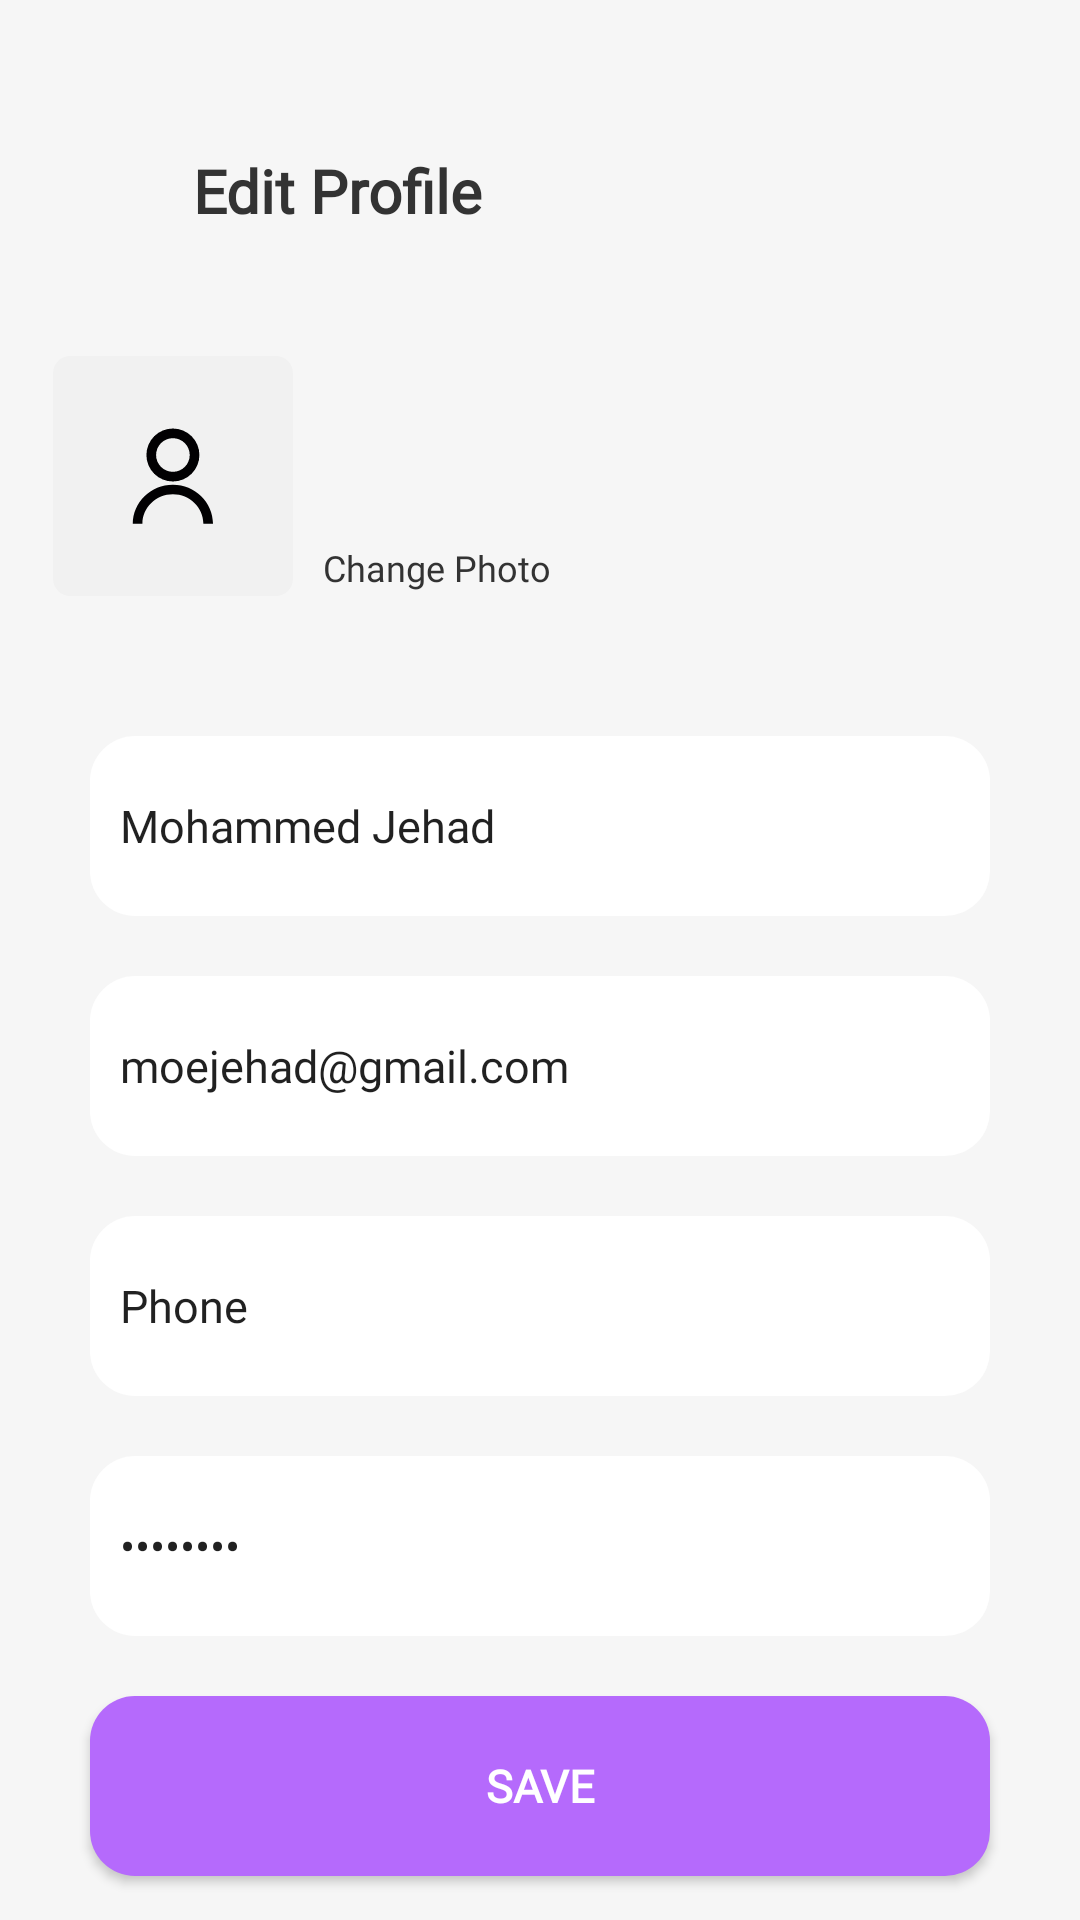

Android layout source for this screen:
<!-- AndroidManifest.xml: application theme AppTheme -->
<!-- res/layout/activity_edit_profile.xml -->
<?xml version="1.0" encoding="utf-8"?>
<androidx.constraintlayout.widget.ConstraintLayout xmlns:android="http://schemas.android.com/apk/res/android"
    xmlns:app="http://schemas.android.com/apk/res-auto"
    xmlns:tools="http://schemas.android.com/tools"
    android:layout_width="match_parent"
    android:layout_height="match_parent"
    android:background="@color/splash_bg"
    tools:context=".EditProfile">

    <ImageView
        android:id="@+id/back"
        android:layout_width="35dp"
        android:layout_height="35dp"
        android:layout_marginStart="30dp"
        android:layout_marginTop="40dp"
        android:layout_marginEnd="20dp"
        android:layout_marginBottom="30dp"
        android:src="@drawable/ic_left"
        app:layout_constraintBottom_toTopOf="@+id/Edit_Photo"
        app:layout_constraintStart_toStartOf="parent"
        app:layout_constraintTop_toTopOf="parent" />

    <TextView
        android:id="@+id/title"
        android:layout_width="wrap_content"
        android:layout_height="wrap_content"
        android:layout_marginTop="50dp"
        android:layout_marginEnd="200dp"
        android:fontFamily="@font/encode"
        android:text="@string/editprofile"
        android:textColor="@color/gray"
        android:textSize="20sp"
        android:textStyle="bold"
        app:layout_constraintEnd_toEndOf="parent"
        app:layout_constraintStart_toEndOf="@+id/back"
        app:layout_constraintTop_toTopOf="parent" />

    <ImageView
        android:id="@+id/Edit_Photo"
        android:layout_width="80dp"
        android:layout_height="80dp"
        android:layout_marginStart="30dp"
        android:layout_marginEnd="10dp"
        android:layout_marginBottom="40dp"
        android:scaleType="centerCrop"
        app:layout_constraintBottom_toTopOf="@+id/edit_username"
        app:layout_constraintEnd_toStartOf="@+id/changePhoto"
        app:layout_constraintStart_toStartOf="parent"
        app:layout_constraintTop_toBottomOf="@+id/back"
        app:srcCompat="@drawable/ic_profile" />

    <TextView
        android:id="@+id/changePhoto"
        android:layout_width="wrap_content"
        android:layout_height="wrap_content"
        android:layout_marginTop="181dp"
        android:layout_marginEnd="189dp"
        android:layout_marginBottom="48dp"
        android:fontFamily="@font/encode"
        android:text="@string/chagePhoto"
        android:textColor="@color/gray"
        android:textSize="12sp"
        app:layout_constraintBottom_toTopOf="@+id/edit_username"
        app:layout_constraintEnd_toEndOf="parent"
        app:layout_constraintStart_toEndOf="@+id/Edit_Photo"
        app:layout_constraintTop_toTopOf="parent" />


    <EditText
        android:id="@+id/edit_username"
        android:layout_width="match_parent"
        android:layout_height="60dp"
        android:layout_marginStart="30dp"
        android:layout_marginEnd="30dp"
        android:layout_marginBottom="20dp"
        android:background="@drawable/textfeild"
        android:ems="10"
        android:fontFamily="@font/encode"
        android:inputType="text"
        android:padding="10dp"
        android:text="@string/profileName"
        android:textColorHint="@color/gray"
        android:textSize="15sp"
        app:layout_constraintBottom_toTopOf="@+id/edit_email"
        app:layout_constraintEnd_toEndOf="parent"
        app:layout_constraintStart_toStartOf="parent"
        app:layout_constraintTop_toBottomOf="@+id/changePhoto" />

    <EditText
        android:id="@+id/edit_email"
        android:layout_width="match_parent"
        android:layout_height="60dp"
        android:layout_marginStart="30dp"
        android:layout_marginEnd="30dp"
        android:layout_marginBottom="20dp"
        android:background="@drawable/textfeild"
        android:ems="10"
        android:fontFamily="@font/encode"
        android:inputType="textEmailAddress"
        android:padding="10dp"
        android:text="@string/profileEmail"
        android:textColorHint="@color/gray"
        android:textSize="15sp"
        app:layout_constraintBottom_toTopOf="@+id/edit_phone"
        app:layout_constraintEnd_toEndOf="parent"
        app:layout_constraintStart_toStartOf="parent"
        app:layout_constraintTop_toBottomOf="@+id/edit_username" />

    <EditText
        android:id="@+id/edit_phone"
        android:layout_width="match_parent"
        android:layout_height="60dp"
        android:layout_marginStart="30dp"
        android:layout_marginEnd="30dp"
        android:layout_marginBottom="20dp"
        android:background="@drawable/textfeild"
        android:ems="10"
        android:fontFamily="@font/encode"
        android:inputType="phone"
        android:padding="10dp"
        android:text="@string/phone"
        android:textColorHint="@color/gray"
        android:textSize="15sp"
        app:layout_constraintBottom_toTopOf="@+id/edit_password"
        app:layout_constraintEnd_toEndOf="parent"
        app:layout_constraintStart_toStartOf="parent"
        app:layout_constraintTop_toBottomOf="@+id/edit_email" />

    <EditText
        android:id="@+id/edit_password"
        android:layout_width="match_parent"
        android:layout_height="60dp"
        android:layout_marginStart="30dp"
        android:layout_marginEnd="30dp"
        android:layout_marginBottom="20dp"
        android:background="@drawable/textfeild"
        android:ems="10"
        android:fontFamily="@font/encode"
        android:inputType="textPassword"
        android:padding="10dp"
        android:text="@string/pass"
        android:textColorHint="@color/gray"
        android:textSize="15sp"
        app:layout_constraintBottom_toTopOf="@+id/btn_edit"
        app:layout_constraintEnd_toEndOf="parent"
        app:layout_constraintStart_toStartOf="parent"
        app:layout_constraintTop_toBottomOf="@+id/edit_phone" />


    <Button
        android:id="@+id/btn_edit"
        android:layout_width="match_parent"
        android:layout_height="60dp"
        android:layout_marginStart="30dp"
        android:layout_marginEnd="30dp"
        android:layout_marginBottom="20dp"
        android:background="@drawable/login"
        android:fontFamily="@font/encode"
        android:padding="10dp"
        android:text="@string/save"
        android:textColor="@color/colorAccent"
        android:textSize="15sp"
        android:textStyle="bold"
        app:layout_constraintBottom_toBottomOf="@id/edit_password"
        app:layout_constraintEnd_toEndOf="parent"
        app:layout_constraintStart_toStartOf="parent"
        app:layout_constraintTop_toBottomOf="@+id/edit_password" />


</androidx.constraintlayout.widget.ConstraintLayout>
<!-- resources referenced by this layout -->
<resources>
  <color name="colorAccent">#ffffff</color>
  <color name="gray">#333333</color>
  <color name="splash_bg">#F6F6F6</color>
  <!-- drawable ic_profile (drawable) -->
  <vector xmlns:android="http://schemas.android.com/apk/res/android"
      android:width="695dp"
      android:height="695dp"
      android:viewportWidth="695"
      android:viewportHeight="695">
    <path
        android:pathData="M50,0L645,0A50,50 0,0 1,695 50L695,645A50,50 0,0 1,645 695L50,695A50,50 0,0 1,0 645L0,50A50,50 0,0 1,50 0z"
        android:fillColor="#f1f1f1"/>
    <path
        android:pathData="M463.414,485.999L435.448,485.999c0,-47.179 -39.572,-85.549 -88.248,-85.549S258.966,438.834 258.966,485.999L231,485.999C231,423.383 283.141,372.484 347.214,372.484S463.414,423.383 463.414,485.999Z"
        android:fillColor="#010002"/>
    <path
        android:pathData="M347.214,363.4a76.7,76.7 0,1 1,76.712 -76.7A76.8,76.8 0,0 1,347.214 363.4ZM347.214,237.971A48.731,48.731 0,1 0,395.959 286.7,48.78 48.78,0 0,0 347.214,237.966Z"
        android:fillColor="#010002"/>
  </vector>
  <!-- drawable login (drawable) -->
  <?xml version="1.0" encoding="utf-8"?>
  <shape android:shape="rectangle" xmlns:android="http://schemas.android.com/apk/res/android">
  <solid android:color="@color/colorPrimary"></solid>
  <corners android:radius="15dp"></corners>
  
  </shape>
  <!-- drawable textfeild (drawable) -->
  <?xml version="1.0" encoding="utf-8"?>
  <shape android:shape="rectangle" xmlns:android="http://schemas.android.com/apk/res/android">
      <solid android:color="@color/colorAccent"></solid>
      <corners android:radius="15dp"></corners>
  </shape>
  <string name="chagePhoto">Change Photo</string>
  <string name="editprofile">Edit Profile</string>
  <string name="pass">Password</string>
  <string name="phone">Phone</string>
  <string name="profileEmail">moejehad@gmail.com</string>
  <string name="profileName">Mohammed Jehad</string>
  <string name="save">Save</string>
  <style name="AppTheme" parent="Theme.AppCompat.Light.NoActionBar">
          
          <item name="colorPrimary">@color/colorPrimary</item>
          <item name="colorPrimaryDark">@color/colorPrimaryDark</item>
          <item name="colorAccent">@color/gray</item>
      </style>
  <color name="colorPrimary">#B56AFC</color>
  <color name="colorPrimaryDark">#B56AFC</color>
</resources>
